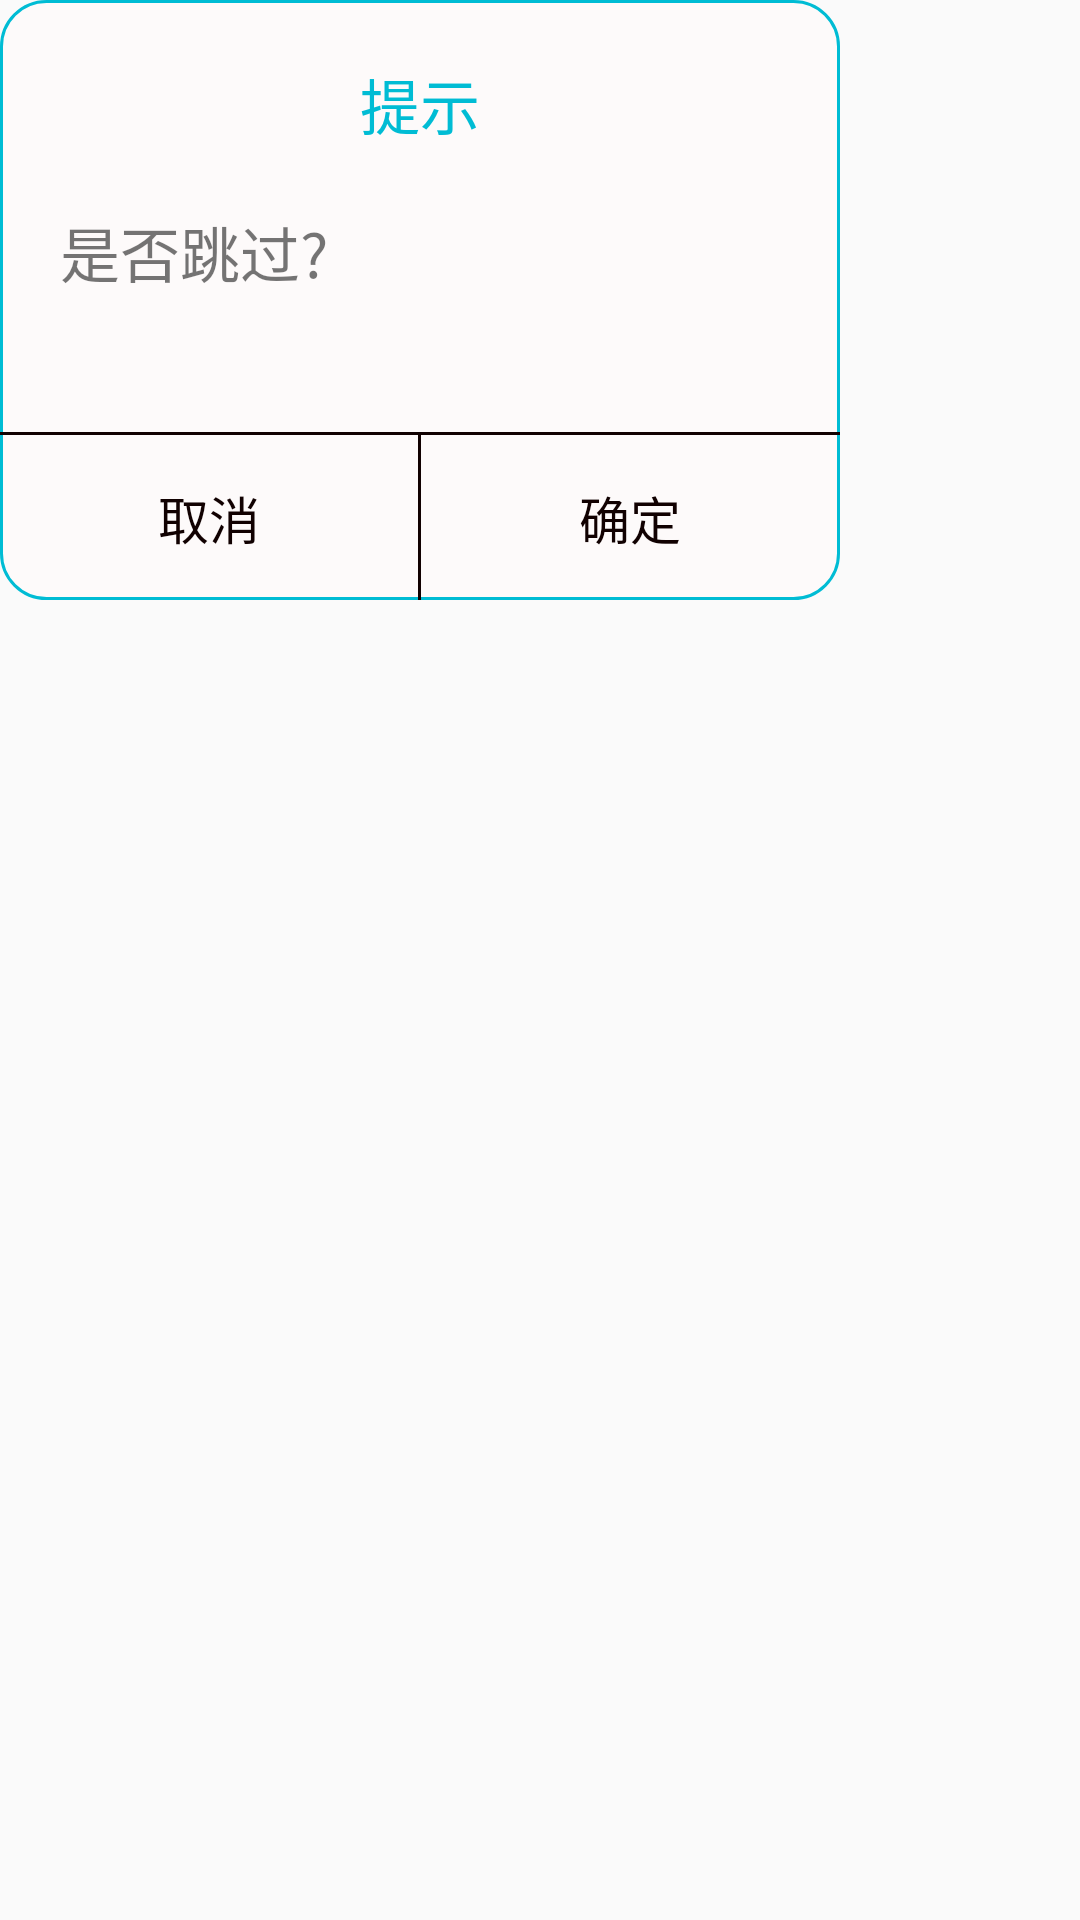

Android layout source for this screen:
<!-- AndroidManifest.xml: application theme AppTheme -->
<!-- res/layout/dialog1.xml -->
<?xml version="1.0" encoding="utf-8"?>
<RelativeLayout xmlns:android="http://schemas.android.com/apk/res/android"
                xmlns:tools="http://schemas.android.com/tools"
                android:layout_width="match_parent"
                android:layout_height="match_parent">

    <RelativeLayout
            android:layout_width="280dp"
            android:layout_height="200dp"
            android:background="@drawable/dialog1_style"
            android:orientation="vertical">

        <TextView
                android:id="@+id/tip"
                android:layout_width="match_parent"
                android:layout_height="wrap_content"
                android:gravity="center"
                android:padding="20dp"
                android:text="提示"
                android:textColor="@color/blue"
                android:textSize="20dp" />


        <TextView
                android:layout_width="match_parent"
                android:layout_height="wrap_content"
                android:layout_marginLeft="20dp"
                android:text="是否跳过?"
                android:layout_below="@+id/tip"
                android:textSize="20dp" />

        <View
                android:layout_width="match_parent"
                android:layout_height="1dp"
                android:layout_marginTop="20dp"
                android:background="@color/black"
                android:layout_above="@+id/ll_btn"/>


        <LinearLayout
                android:id="@+id/ll_btn"
                android:layout_width="match_parent"
                android:layout_height="wrap_content"
                android:layout_alignParentBottom="true"
                android:orientation="horizontal">

            <TextView
                    android:id="@+id/textView"
                    android:layout_width="0dp"
                    android:layout_height="wrap_content"
                    android:layout_weight="1"
                    android:gravity="center"
                    android:paddingBottom="15dp"
                    android:paddingTop="15dp"
                    android:textColor="@color/black"
                    android:text="取消"
                    android:textSize="17dp" />

            <View
                    android:layout_width="1dp"
                    android:layout_height="match_parent"
                    android:background="@color/black"/>

            <TextView
                    android:layout_width="0dp"
                    android:layout_height="wrap_content"
                    android:layout_weight="1"
                    android:paddingTop="15dp"
                    android:paddingBottom="15dp"
                    android:textColor="@color/black"
                    android:text="确定"
                    android:textSize="17dp"
                    android:gravity="center"/>

        </LinearLayout>


    </RelativeLayout>

</RelativeLayout>
<!-- resources referenced by this layout -->
<resources>
  <color name="black">#110101</color>
  <color name="blue">#00BCD4</color>
  <!-- drawable dialog1_style (drawable) -->
  <?xml version="1.0" encoding="utf-8"?>
  <shape xmlns:android="http://schemas.android.com/apk/res/android">
  
      <gradient
              android:endColor="@color/write"
              android:startColor="@color/write" />
      <corners android:radius="15dp"/>
      <stroke android:color="@color/blue" android:width="1dp"/>
  </shape>
  <style name="AppTheme" parent="Theme.AppCompat.Light.NoActionBar">
  
          
          <item name="colorPrimary">@color/colorPrimary</item>
          <item name="colorPrimaryDark">@color/colorPrimaryDark</item>
          <item name="colorAccent">@color/colorAccent</item>
      </style>
  <color name="write">#FDFAFA</color>
  <color name="colorPrimary">#008577</color>
  <color name="colorPrimaryDark">#00574B</color>
  <color name="colorAccent">#D81B60</color>
</resources>
